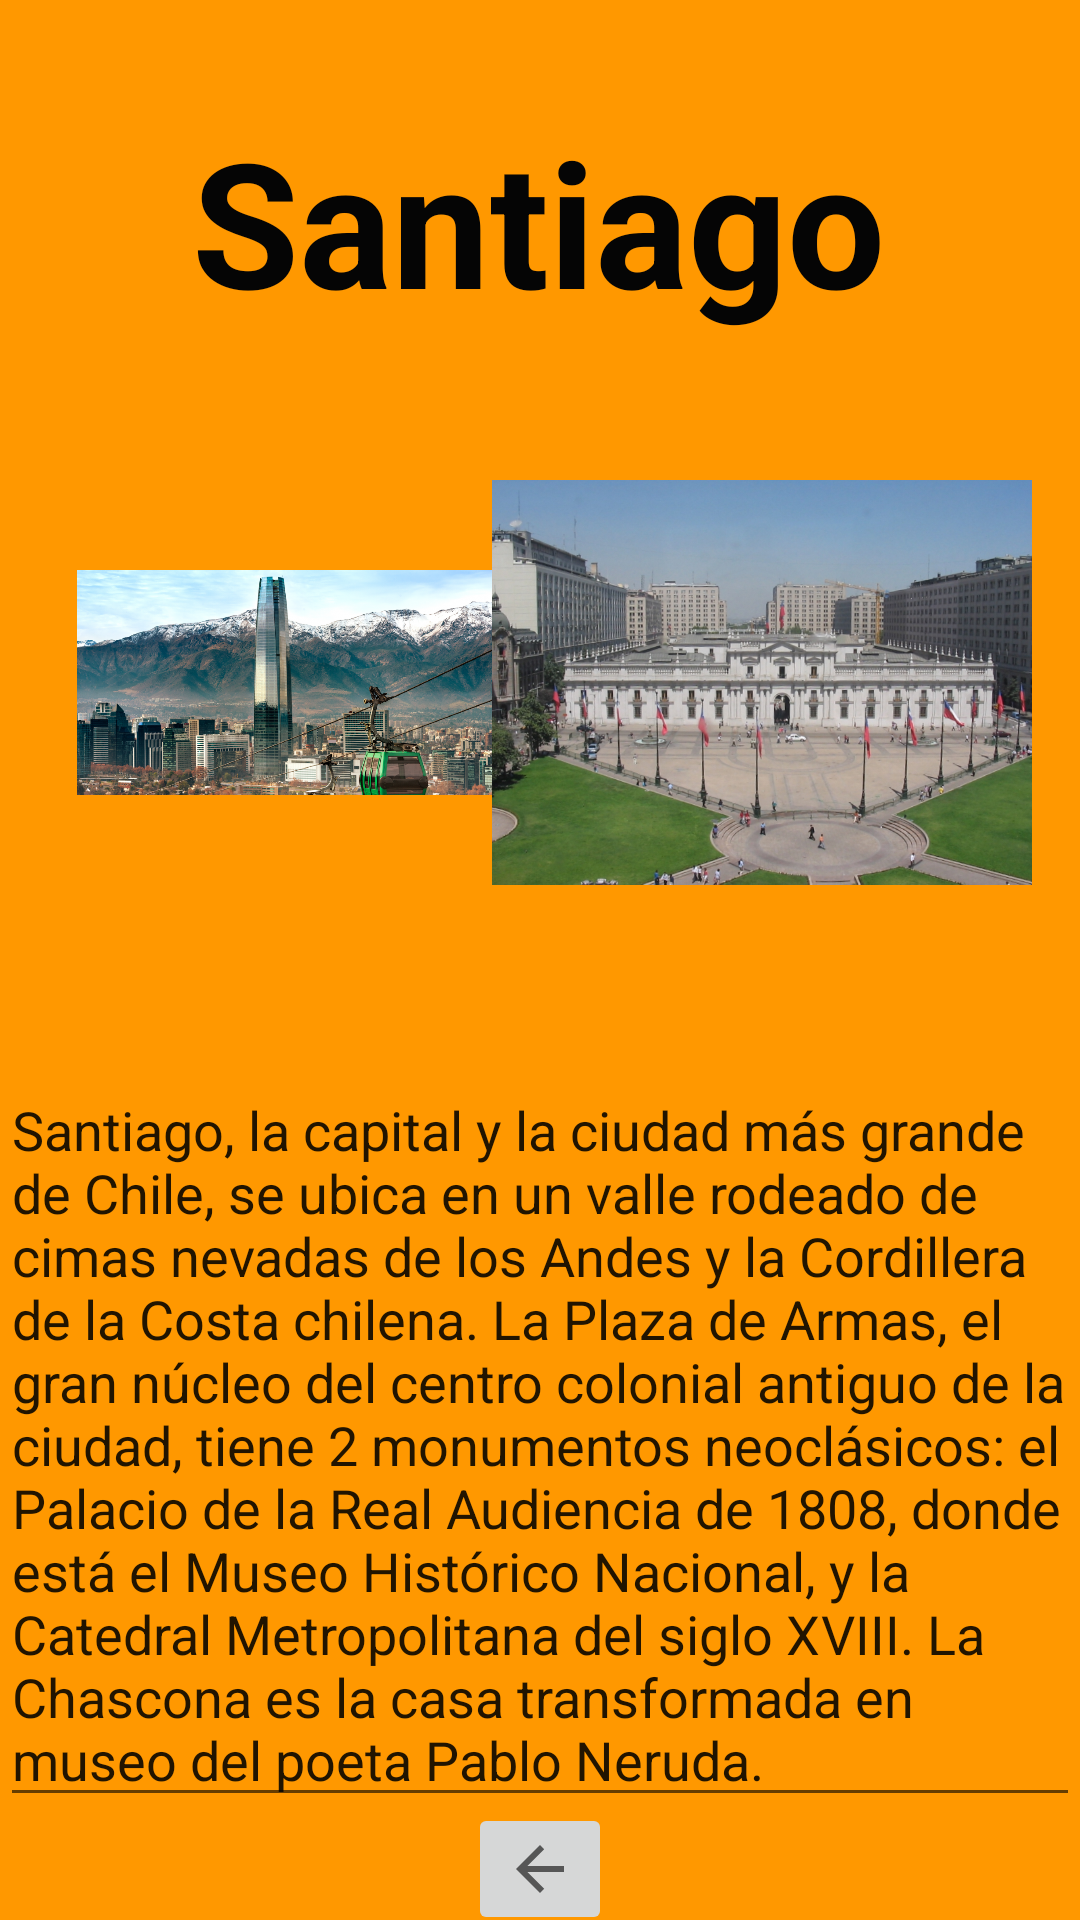

Reconstruct the res/layout file that produces this screen, plus the resources it refers to.
<!-- AndroidManifest.xml: application theme Theme.ViajandoVoy -->
<!-- res/layout/activity_santiago.xml -->
<?xml version="1.0" encoding="utf-8"?>
<androidx.constraintlayout.widget.ConstraintLayout xmlns:android="http://schemas.android.com/apk/res/android"
    xmlns:app="http://schemas.android.com/apk/res-auto"
    xmlns:tools="http://schemas.android.com/tools"
    android:layout_width="match_parent"
    android:layout_height="match_parent"
    android:background="@color/teal_200"
    android:backgroundTint="#FF9800"
    android:hapticFeedbackEnabled="false"
    tools:context=".Santiago">


    <TextView
        android:id="@+id/textView2"
        android:layout_width="wrap_content"
        android:layout_height="wrap_content"
        android:text="Santiago"
        android:textColor="#050505"
        android:textSize="58sp"
        android:textStyle="bold"
        app:layout_constraintBottom_toBottomOf="parent"
        app:layout_constraintEnd_toEndOf="parent"
        app:layout_constraintHorizontal_bias="0.497"
        app:layout_constraintStart_toStartOf="parent"
        app:layout_constraintTop_toTopOf="parent"
        app:layout_constraintVertical_bias="0.062" />

    <ImageView
        android:id="@+id/imageView6"
        android:layout_width="150dp"
        android:layout_height="150dp"
        android:layout_marginTop="40dp"
        app:layout_constraintEnd_toEndOf="parent"
        app:layout_constraintHorizontal_bias="0.122"
        app:layout_constraintStart_toStartOf="parent"
        app:layout_constraintTop_toBottomOf="@+id/textView2"
        app:srcCompat="@drawable/santiago" />

    <ImageView
        android:id="@+id/imageView8"
        android:layout_width="180dp"
        android:layout_height="150dp"
        android:layout_marginTop="40dp"
        android:layout_marginEnd="16dp"
        app:layout_constraintEnd_toEndOf="parent"
        app:layout_constraintTop_toBottomOf="@+id/textView2"
        app:srcCompat="@drawable/santiagolamoneda" />

    <MultiAutoCompleteTextView
        android:id="@+id/multiAutoCompleteTextView2"
        android:layout_width="wrap_content"
        android:layout_height="wrap_content"
        android:layout_marginTop="52dp"
        android:text="Santiago, la capital y la ciudad más grande de Chile, se ubica en un valle rodeado de cimas nevadas de los Andes y la Cordillera de la Costa chilena. La Plaza de Armas, el gran núcleo del centro colonial antiguo de la ciudad, tiene 2 monumentos neoclásicos: el Palacio de la Real Audiencia de 1808, donde está el Museo Histórico Nacional, y la Catedral Metropolitana del siglo XVIII. La Chascona es la casa transformada en museo del poeta Pablo Neruda."
        app:layout_constraintEnd_toEndOf="parent"
        app:layout_constraintHorizontal_bias="0.0"
        app:layout_constraintStart_toStartOf="parent"
        app:layout_constraintTop_toBottomOf="@+id/imageView8" />

    <ImageButton
        android:id="@+id/imageButton4"
        android:layout_width="wrap_content"
        android:layout_height="wrap_content"
        android:onClick="Home"
        app:layout_constraintBottom_toBottomOf="parent"
        app:layout_constraintEnd_toEndOf="parent"
        app:layout_constraintStart_toStartOf="parent"
        app:layout_constraintTop_toBottomOf="@+id/multiAutoCompleteTextView2"
        app:srcCompat="?attr/homeAsUpIndicator" />

</androidx.constraintlayout.widget.ConstraintLayout>
<!-- resources referenced by this layout -->
<resources>
  <!-- drawable santiago: png bitmap (drawable-v24, 1041015 bytes) -->
  <!-- drawable santiagolamoneda: png bitmap (drawable-v24, 687361 bytes) -->
  <style name="Theme.ViajandoVoy" parent="Theme.MaterialComponents.DayNight.NoActionBar">
          
          <item name="colorPrimary">@color/purple_500</item>
          <item name="colorPrimaryVariant">@color/purple_700</item>
          <item name="colorOnPrimary">@color/white</item>
          
          <item name="colorSecondary">@color/teal_200</item>
          <item name="colorSecondaryVariant">@color/teal_700</item>
          <item name="colorOnSecondary">@color/black</item>
          
          <item name="android:statusBarColor" tools:targetApi="l">?attr/colorPrimaryVariant</item>
          
      </style>
  <!-- not gathered from this repository: default colours our renderer supplied (Android Studio template values) -->
  <color name="purple_500">#FF6200EE</color>
  <color name="purple_700">#FF3700B3</color>
  <color name="teal_200">#FF03DAC5</color>
  <color name="teal_700">#FF018786</color>
  <color name="black">#FF000000</color>
  <color name="white">#FFFFFFFF</color>
</resources>
